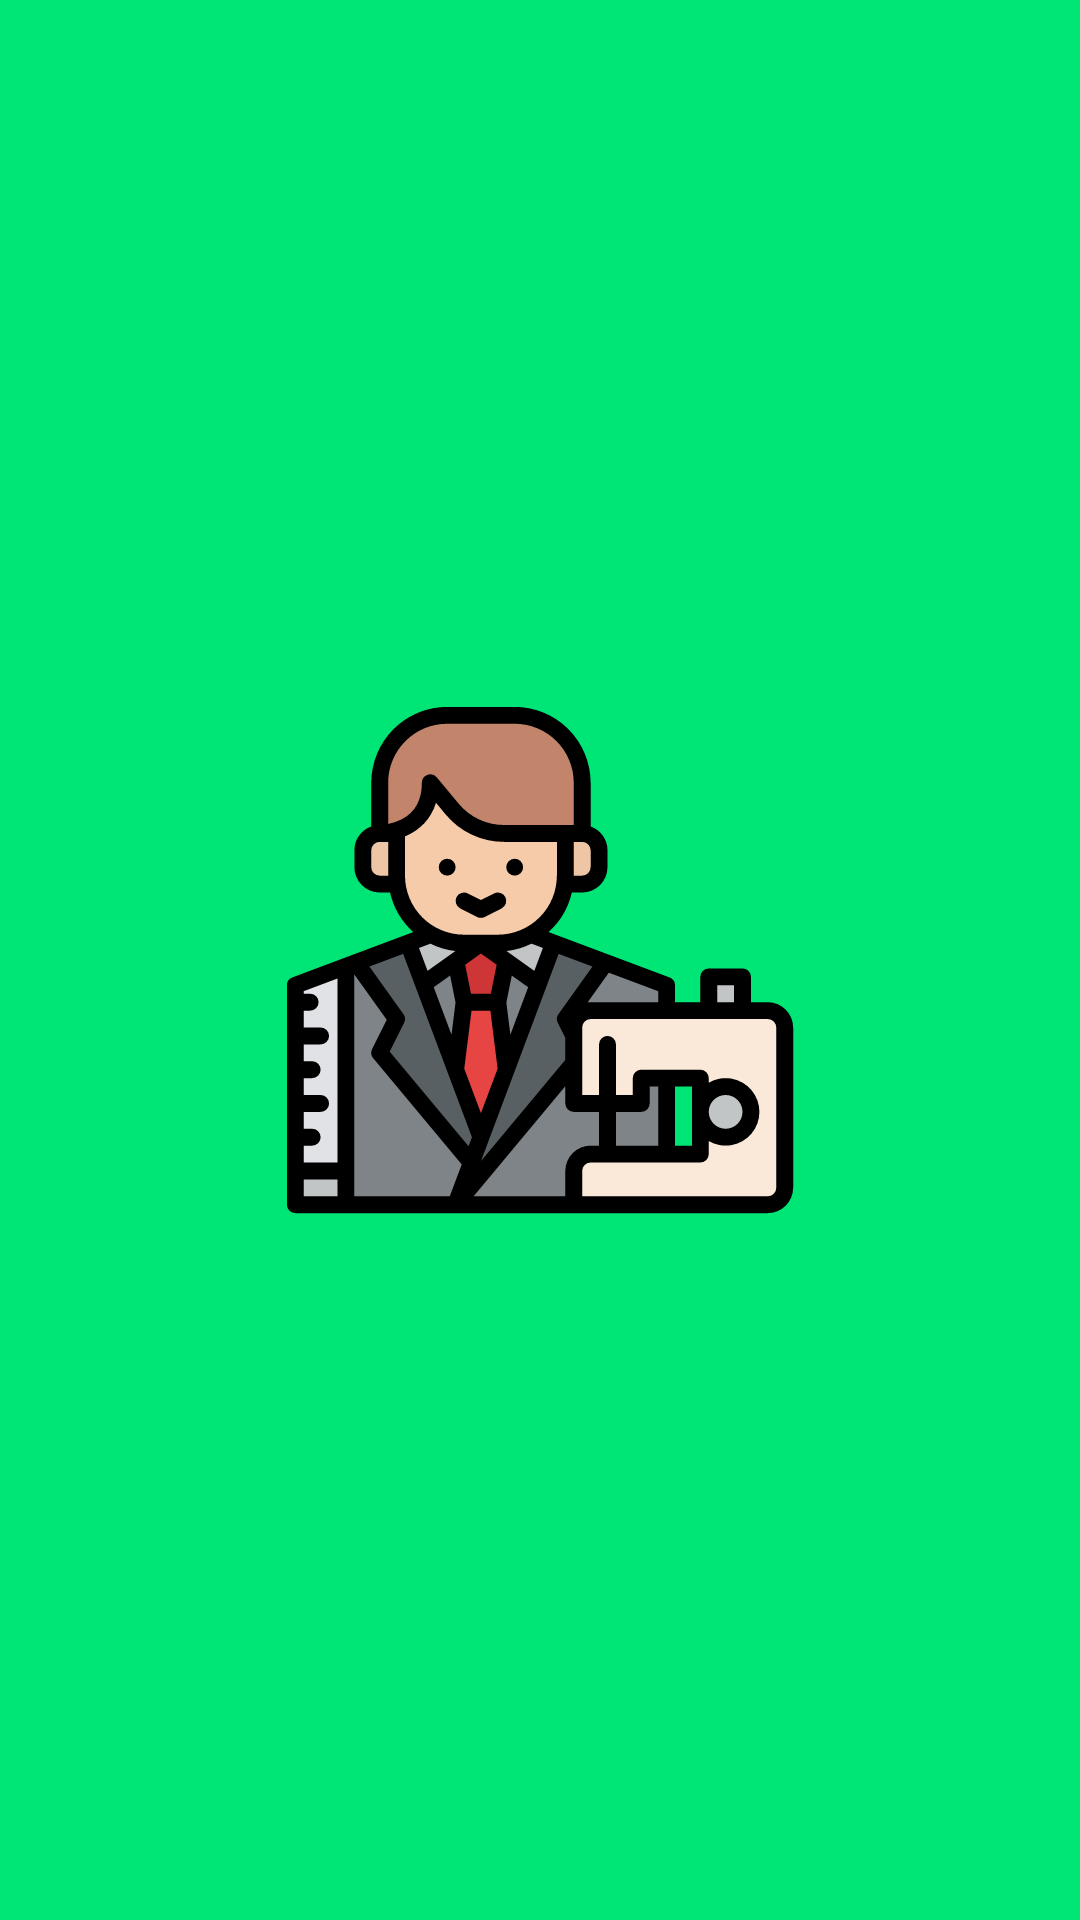

Here is an Android app screen rendered from its layout file. Give the layout XML and the strings, colors and styles it references.
<!-- AndroidManifest.xml: application theme Theme.ModernLogin -->
<!-- res/layout/nav_header.xml -->
<?xml version="1.0" encoding="utf-8"?>
<LinearLayout
    xmlns:android="http://schemas.android.com/apk/res/android"
    android:layout_width="match_parent"
    android:layout_height="wrap_content"
    android:gravity="center"
    android:background="#00E676"
    android:orientation="vertical"
    >
        <ImageView
            android:layout_width="180dp"
            android:layout_height="180dp"
            android:layout_marginBottom="15dp"
            android:layout_marginTop="15dp"
            android:background="@drawable/ic_tailor"/>



</LinearLayout>
<!-- resources referenced by this layout -->
<resources>
  <!-- drawable ic_tailor: vector/xml drawable (drawable, 5107 chars, omitted) -->
  <style name="Theme.ModernLogin" parent="Theme.MaterialComponents.DayNight.DarkActionBar">
          
          <item name="colorPrimary">@color/black</item>
          <item name="colorPrimaryVariant">@color/black</item>
          <item name="colorOnPrimary">@color/white</item>
          
          <item name="colorSecondary">@color/teal_200</item>
          <item name="colorSecondaryVariant">@color/teal_700</item>
          <item name="colorOnSecondary">@color/black</item>
          
          <item name="android:statusBarColor" tools:targetApi="l">?attr/colorPrimaryVariant</item>
          
      </style>
  <color name="black">#FF000000</color>
  <color name="white">#FFFFFFFF</color>
  <color name="teal_200">#FF03DAC5</color>
  <color name="teal_700">#FF018786</color>
</resources>
